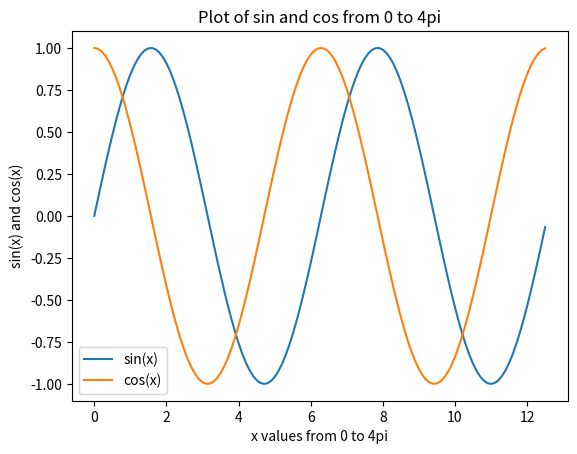

The script that saved this image:
import numpy as np
import matplotlib.pyplot as plt

x = np.arange(0,4*np.pi,0.1) # start,stop,step
y = np.sin(x)
y = np.sin(x)
z = np.cos(x)

plt.plot(x,y,x,z)
plt.xlabel('x values from 0 to 4pi')
plt.ylabel('sin(x) and cos(x)')
plt.title('Plot of sin and cos from 0 to 4pi')
plt.legend(['sin(x)', 'cos(x)'])
plt.savefig('sincos.png')
plt.show()
